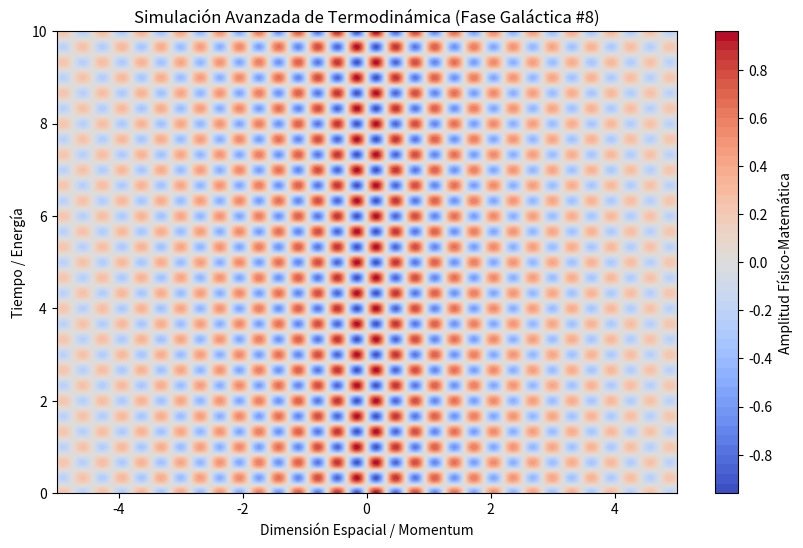

Write the Python code that produced this figure.
%matplotlib inline
# Simulación Galáctica: Termodinámica - Variante 8
import numpy as np
import matplotlib.pyplot as plt

# Parámetros Físicos Aleatorios
param_1 = 9.948
param_2 = 9.432
param_3 = 0.296

t = np.linspace(0, 10, 500)
x = np.linspace(-5, 5, 500)
X, T = np.meshgrid(x, t)

# Ecuación Base (Avanzada)
Z = np.sin(X * param_1) * np.cos(T * param_2) * np.exp(-np.abs(X) * param_3)

plt.figure(figsize=(10, 6))
plt.contourf(X, T, Z, 50, cmap='coolwarm')
plt.colorbar(label='Amplitud Físico-Matemática')
plt.title(r'Simulación Avanzada de Termodinámica (Fase Galáctica #8)')
plt.xlabel('Dimensión Espacial / Momentum')
plt.ylabel('Tiempo / Energía')
plt.show()
